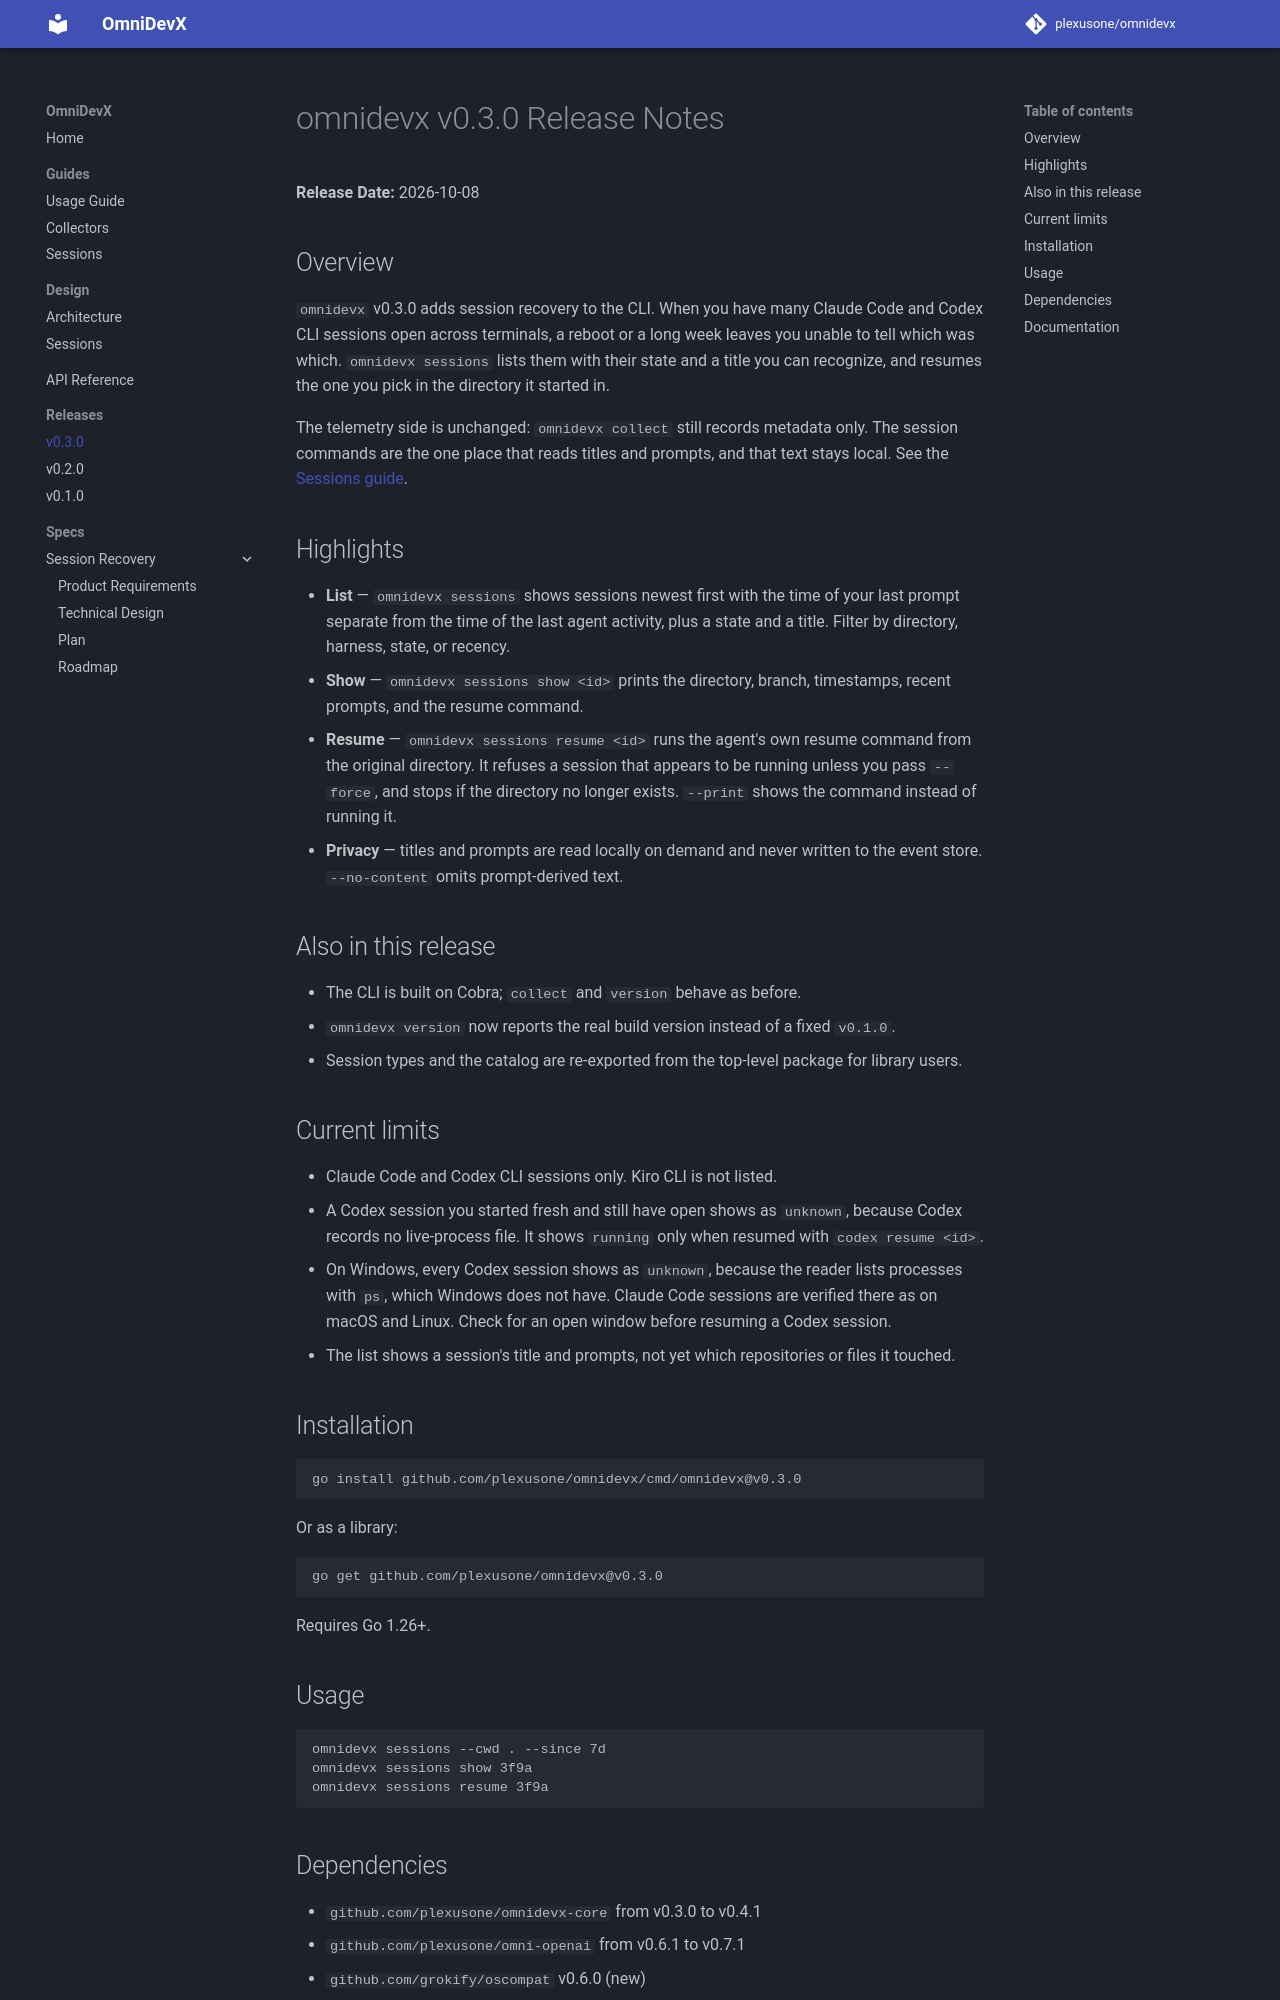

repository: plexusone/omnidevx · page: releases/v0.3.0/index.html · generator: mkdocs

# omnidevx v0.3.0 Release Notes

**Release Date:** 2026-10-08

## Overview

`omnidevx` v0.3.0 adds session recovery to the CLI. When you have many
Claude Code and Codex CLI sessions open across terminals, a reboot or a long
week leaves you unable to tell which was which. `omnidevx sessions` lists
them with their state and a title you can recognize, and resumes the one you
pick in the directory it started in.

The telemetry side is unchanged: `omnidevx collect` still records metadata
only. The session commands are the one place that reads titles and prompts,
and that text stays local. See the [Sessions guide](../guides/sessions.md).

## Highlights

- **List** — `omnidevx sessions` shows sessions newest first with the time of
  your last prompt separate from the time of the last agent activity, plus a
  state and a title. Filter by directory, harness, state, or recency.
- **Show** — `omnidevx sessions show <id>` prints the directory, branch,
  timestamps, recent prompts, and the resume command.
- **Resume** — `omnidevx sessions resume <id>` runs the agent's own resume
  command from the original directory. It refuses a session that appears to
  be running unless you pass `--force`, and stops if the directory no longer
  exists. `--print` shows the command instead of running it.
- **Privacy** — titles and prompts are read locally on demand and never
  written to the event store. `--no-content` omits prompt-derived text.

## Also in this release

- The CLI is built on Cobra; `collect` and `version` behave as before.
- `omnidevx version` now reports the real build version instead of a fixed
  `v0.1.0`.
- Session types and the catalog are re-exported from the top-level package
  for library users.

## Current limits

- Claude Code and Codex CLI sessions only. Kiro CLI is not listed.
- A Codex session you started fresh and still have open shows as `unknown`,
  because Codex records no live-process file. It shows `running` only when
  resumed with `codex resume <id>`.
- On Windows, every Codex session shows as `unknown`, because the reader lists
  processes with `ps`, which Windows does not have. Claude Code sessions are
  verified there as on macOS and Linux. Check for an open window before
  resuming a Codex session.
- The list shows a session's title and prompts, not yet which repositories or
  files it touched.

## Installation

```bash
go install github.com/plexusone/omnidevx/cmd/omnidevx@v0.3.0
```

Or as a library:

```bash
go get github.com/plexusone/omnidevx@v0.3.0
```

Requires Go 1.26+.

## Usage

```bash
omnidevx sessions --cwd . --since 7d
omnidevx sessions show 3f9a
omnidevx sessions resume 3f9a
```
